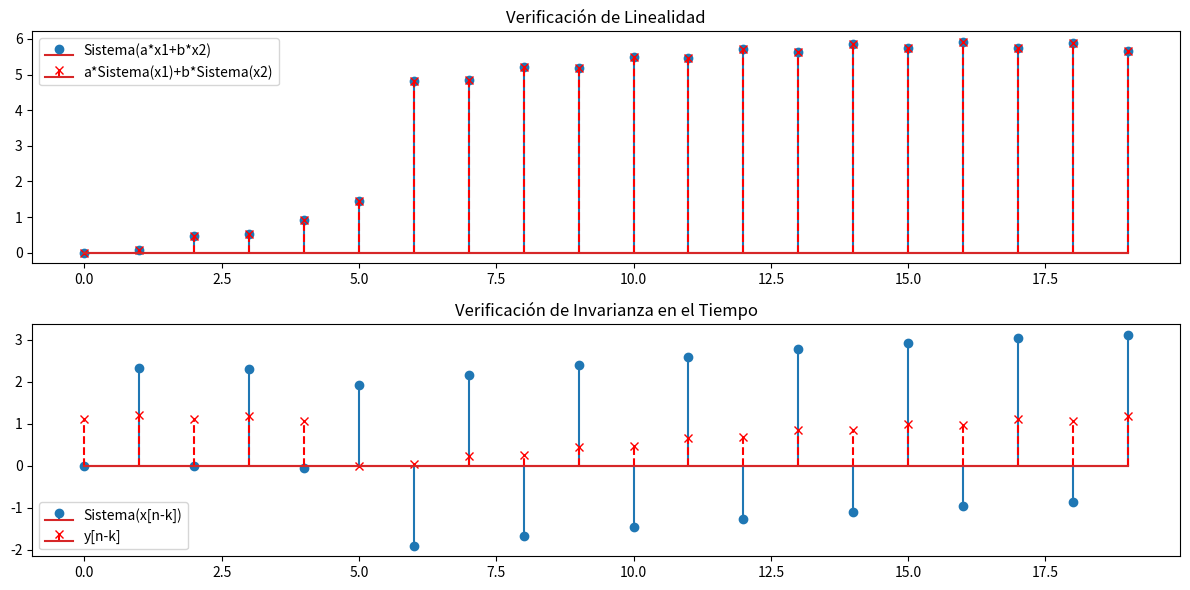
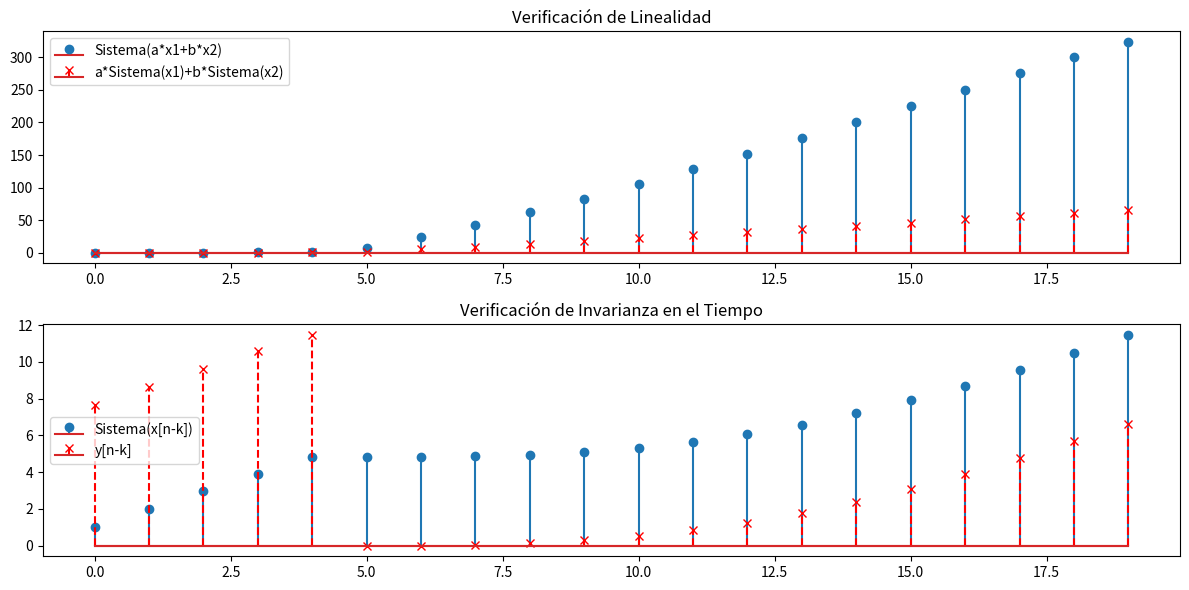
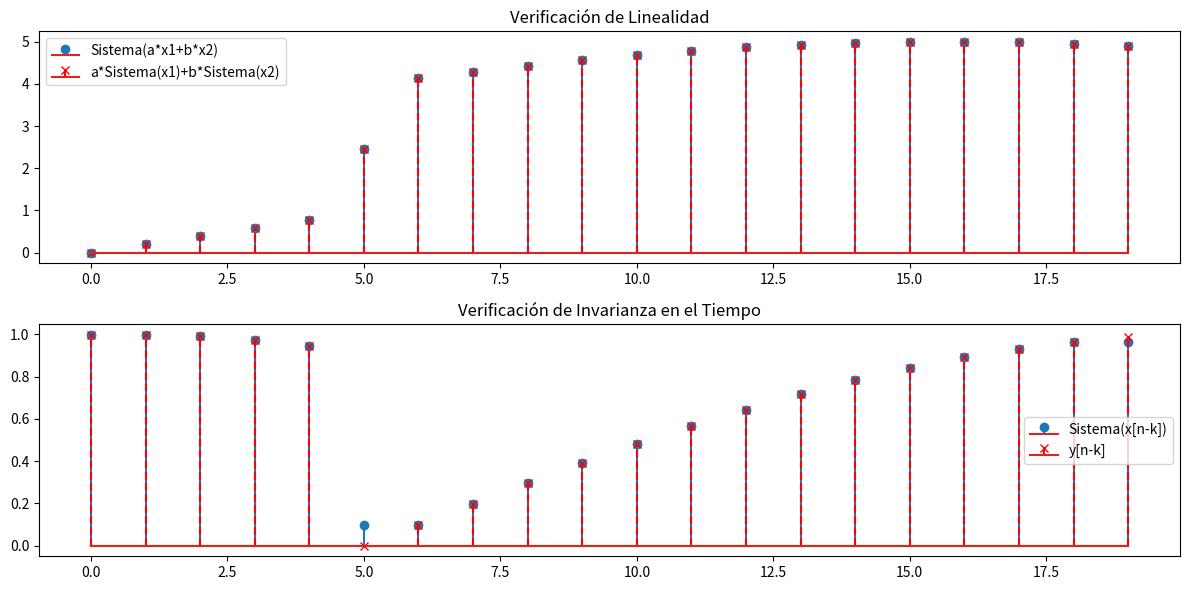
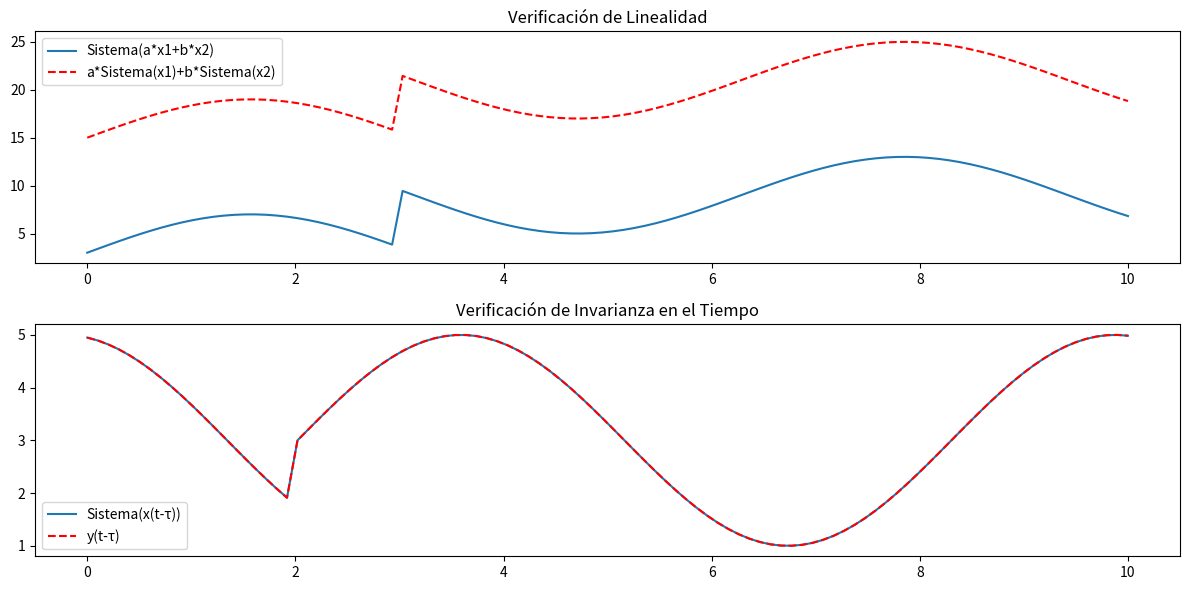

These figures' Python source, in order:
import numpy as np
import matplotlib.pyplot as plt

def system1(x):
    y = np.zeros_like(x, dtype=float)
    for n in range(1, len(x)):
        y[n] = x[n]/3 + 2*x[n-1] - y[n-1]
    return y

# Prueba con diferentes entradas
n = np.arange(0, 20)
x1 = np.sin(0.1*n)
x2 = np.heaviside(n-5, 0.5)

# Linealidad: a*x1 + b*x2
a, b = 2, 3
x_combined = a*x1 + b*x2
y_combined = system1(x_combined)
y_expected = a*system1(x1) + b*system1(x2)

plt.figure(figsize=(12, 6))
plt.subplot(2, 1, 1)
plt.stem(n, y_combined, label='Sistema(a*x1+b*x2)')
plt.stem(n, y_expected, markerfmt='rx', linefmt='r--', label='a*Sistema(x1)+b*Sistema(x2)')
plt.title('Verificación de Linealidad')
plt.legend()

# Invarianza en el tiempo
x_shifted = np.roll(x1, 5)  # Desplazamos 5 muestras
y_shifted = system1(x_shifted)
y_expected_shifted = np.roll(system1(x1), 5)

plt.subplot(2, 1, 2)
plt.stem(n, y_shifted, label='Sistema(x[n-k])')
plt.stem(n, y_expected_shifted, markerfmt='rx', linefmt='r--', label='y[n-k]')
plt.title('Verificación de Invarianza en el Tiempo')
plt.legend()
plt.tight_layout()
plt.show()

def system2(x):
    return np.cumsum(x**2)

# Prueba de linealidad
y_combined = system2(x_combined)
y_expected = a*system2(x1) + b*system2(x2)

plt.figure(figsize=(12, 6))
plt.subplot(2, 1, 1)
plt.stem(n, y_combined, label='Sistema(a*x1+b*x2)')
plt.stem(n, y_expected, markerfmt='rx', linefmt='r--', label='a*Sistema(x1)+b*Sistema(x2)')
plt.title('Verificación de Linealidad')
plt.legend()

# Prueba de invarianza
y_shifted = system2(x_shifted)
y_expected_shifted = np.roll(system2(x1), 5)

plt.subplot(2, 1, 2)
plt.stem(n, y_shifted, label='Sistema(x[n-k])')
plt.stem(n, y_expected_shifted, markerfmt='rx', linefmt='r--', label='y[n-k]')
plt.title('Verificación de Invarianza en el Tiempo')
plt.legend()
plt.tight_layout()
plt.show()

from scipy.signal import medfilt

def system3(x):
    return medfilt(x, kernel_size=3)

# Prueba de linealidad
y_combined = system3(x_combined)
y_expected = a*system3(x1) + b*system3(x2)

plt.figure(figsize=(12, 6))
plt.subplot(2, 1, 1)
plt.stem(n, y_combined, label='Sistema(a*x1+b*x2)')
plt.stem(n, y_expected, markerfmt='rx', linefmt='r--', label='a*Sistema(x1)+b*Sistema(x2)')
plt.title('Verificación de Linealidad')
plt.legend()

# Prueba de invarianza
y_shifted = system3(x_shifted)
y_expected_shifted = np.roll(system3(x1), 5)

plt.subplot(2, 1, 2)
plt.stem(n, y_shifted, label='Sistema(x[n-k])')
plt.stem(n, y_expected_shifted, markerfmt='rx', linefmt='r--', label='y[n-k]')
plt.title('Verificación de Invarianza en el Tiempo')
plt.legend()
plt.tight_layout()
plt.show()

A, B = 2, 3

def system4(x):
    return A*x + B

t = np.linspace(0, 10, 100)
x1_cont = np.sin(t)
x2_cont = np.heaviside(t-3, 0.5)

# Prueba de linealidad
x_combined_cont = a*x1_cont + b*x2_cont
y_combined = system4(x_combined_cont)
y_expected = a*system4(x1_cont) + b*system4(x2_cont)

plt.figure(figsize=(12, 6))
plt.subplot(2, 1, 1)
plt.plot(t, y_combined, label='Sistema(a*x1+b*x2)')
plt.plot(t, y_expected, 'r--', label='a*Sistema(x1)+b*Sistema(x2)')
plt.title('Verificación de Linealidad')
plt.legend()

# Prueba de invarianza
x_shifted_cont = np.roll(x1_cont, 20)  # Desplazamiento temporal
y_shifted = system4(x_shifted_cont)
y_expected_shifted = np.roll(system4(x1_cont), 20)

plt.subplot(2, 1, 2)
plt.plot(t, y_shifted, label='Sistema(x(t-τ))')
plt.plot(t, y_expected_shifted, 'r--', label='y(t-τ)')
plt.title('Verificación de Invarianza en el Tiempo')
plt.legend()
plt.tight_layout()
plt.show()
